Run: headless pygame with SDL's dummy video driver; simulated clock (each Clock.tick advances the game by its frame time, no real sleeping); random seed 0; keys injected as events and as key.get_pressed() state; no mouse input.
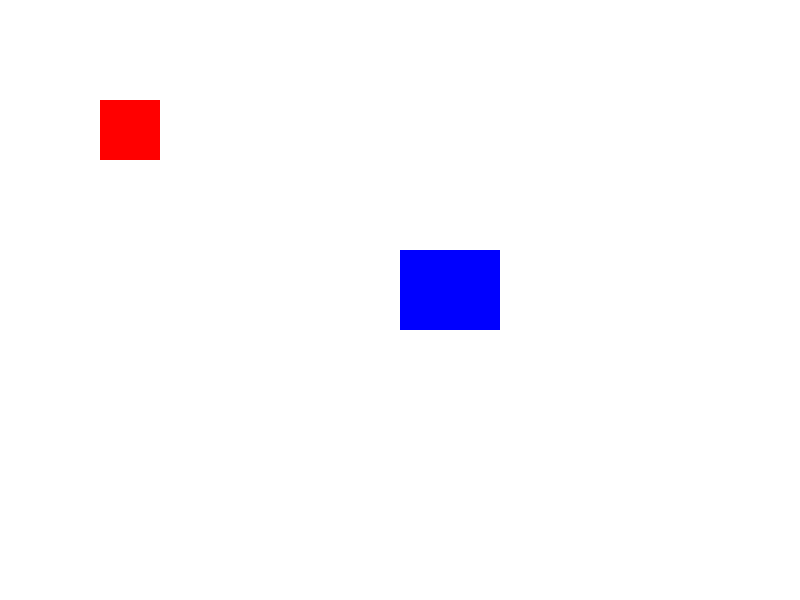
Frame 1 of 4 · flips 1–60 · no input
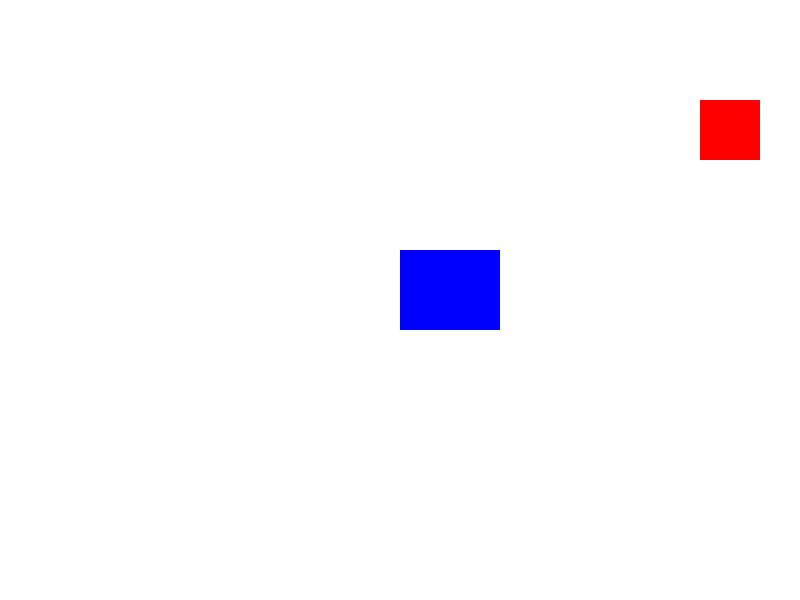
Frame 2 of 4 · flips 61–180 · tapped SPACE, RETURN · held RIGHT (→), D
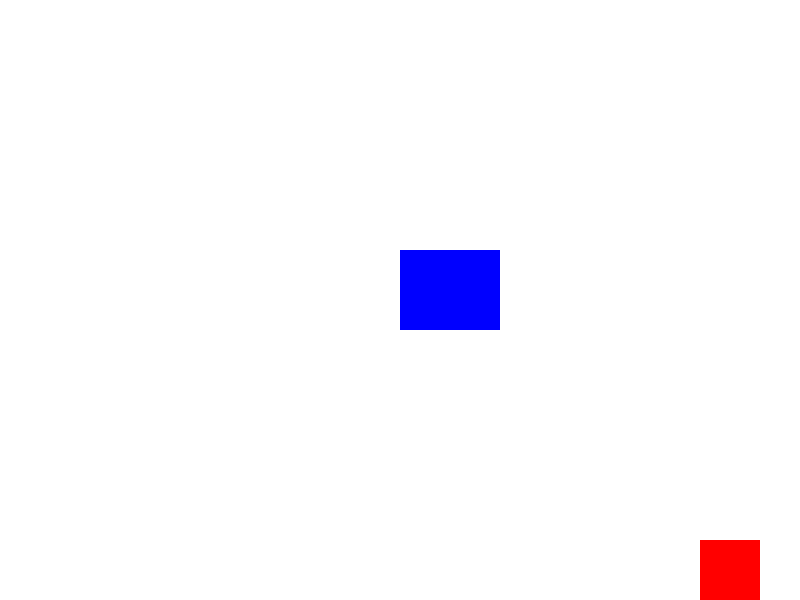
Frame 3 of 4 · flips 181–300 · held DOWN (↓), S
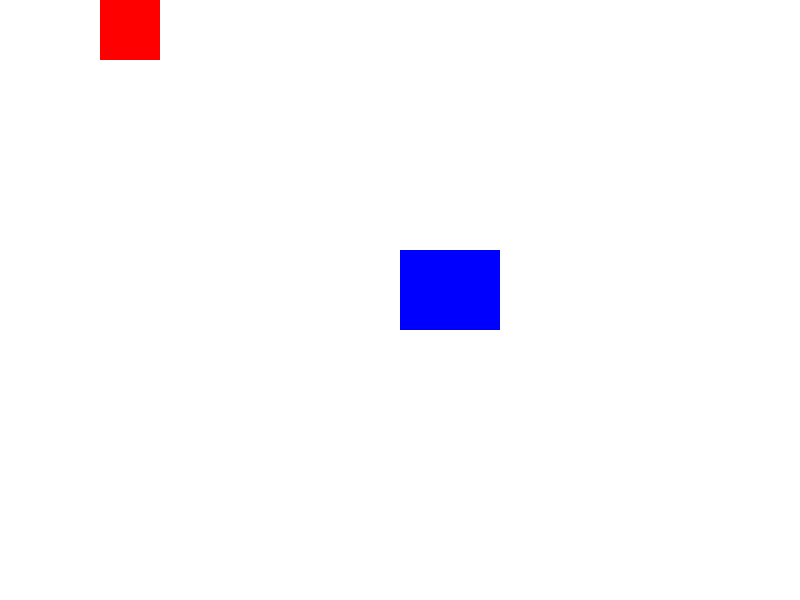
Frame 4 of 4 · flips 301–420 · held LEFT (←), A, UP (↑), W

The pygame program that drew these frames:

import pygame
import sys

# Initialize pygame
pygame.init()

# Set up display
WIDTH, HEIGHT = 800, 600
screen = pygame.display.set_mode((WIDTH, HEIGHT))
pygame.display.set_caption("Rectangle Control Game")

# Colors
WHITE = (255, 255, 255)
RED = (255, 0, 0)
BLUE = (0, 0, 255)

# Rectangle positions and sizes
player_rect = pygame.Rect(100, 100, 60, 60)
static_rect = pygame.Rect(400, 250, 100, 80)

# Speed
speed = 5

# Main game loop
running = True
while running:
    pygame.time.delay(30)
    for event in pygame.event.get():
        if event.type == pygame.QUIT:
            running = False

    # Get pressed keys
    keys = pygame.key.get_pressed()

    # Movement controls for player_rect
    if keys[pygame.K_LEFT]:
        player_rect.x -= speed
    if keys[pygame.K_RIGHT]:
        player_rect.x += speed
    if keys[pygame.K_UP]:
        player_rect.y -= speed
    if keys[pygame.K_DOWN]:
        player_rect.y += speed

    # Keep player on screen
    if player_rect.x < 0:
        player_rect.x = 0
    if player_rect.y < 0:
        player_rect.y = 0
    if player_rect.x + player_rect.width > WIDTH:
        player_rect.x = WIDTH - player_rect.width
    if player_rect.y + player_rect.height > HEIGHT:
        player_rect.y = HEIGHT - player_rect.height

    # Draw everything
    screen.fill(WHITE)
    pygame.draw.rect(screen, RED, player_rect)
    pygame.draw.rect(screen, BLUE, static_rect)

    pygame.display.update()

# Quit pygame
pygame.quit()
sys.exit()
